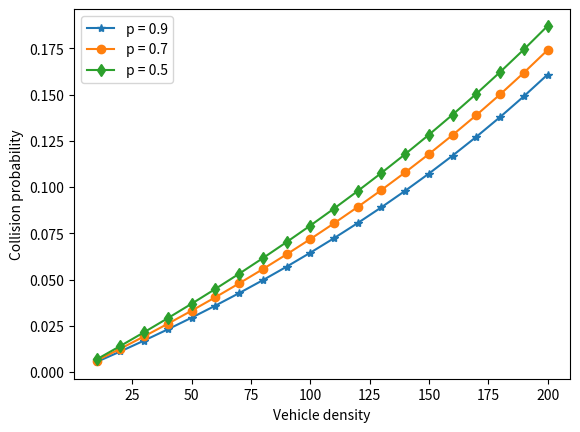

Python code for this plot:
import numpy as np
import matplotlib.pyplot as plt
import pandas as pd

p = [0.1, 0.3, 0.5]
col_prob_analy = np.zeros([3, 20])
n = np.arange(10, 210, 10)
Ts = 10

for k in range(3):
    i = 0
    for density in range(10, 210, 10):
        Nv = density * 0.8
        N_ht = density * 0.1
        P_single = (200 - density * 0.4 - 1) / (200 - density * 0.4)
        pc = 1 - (1 - p[k] / (Ts * 200))**(Nv - 1)
        col_prob_analy[k][i] = 1 - (1 - pc) * P_single**N_ht
        i = i + 1

plt.plot(n, col_prob_analy[0], '-*')
plt.plot(n, col_prob_analy[1], '-o')
plt.plot(n, col_prob_analy[2], '-d')
#plt.plot(n, simulation_p1, '-x')
plt.xlabel('Vehicle density')
plt.ylabel('Collision probability')
plt.legend(['p = 0.9', 'p = 0.7', 'p = 0.5'])
plt.show()